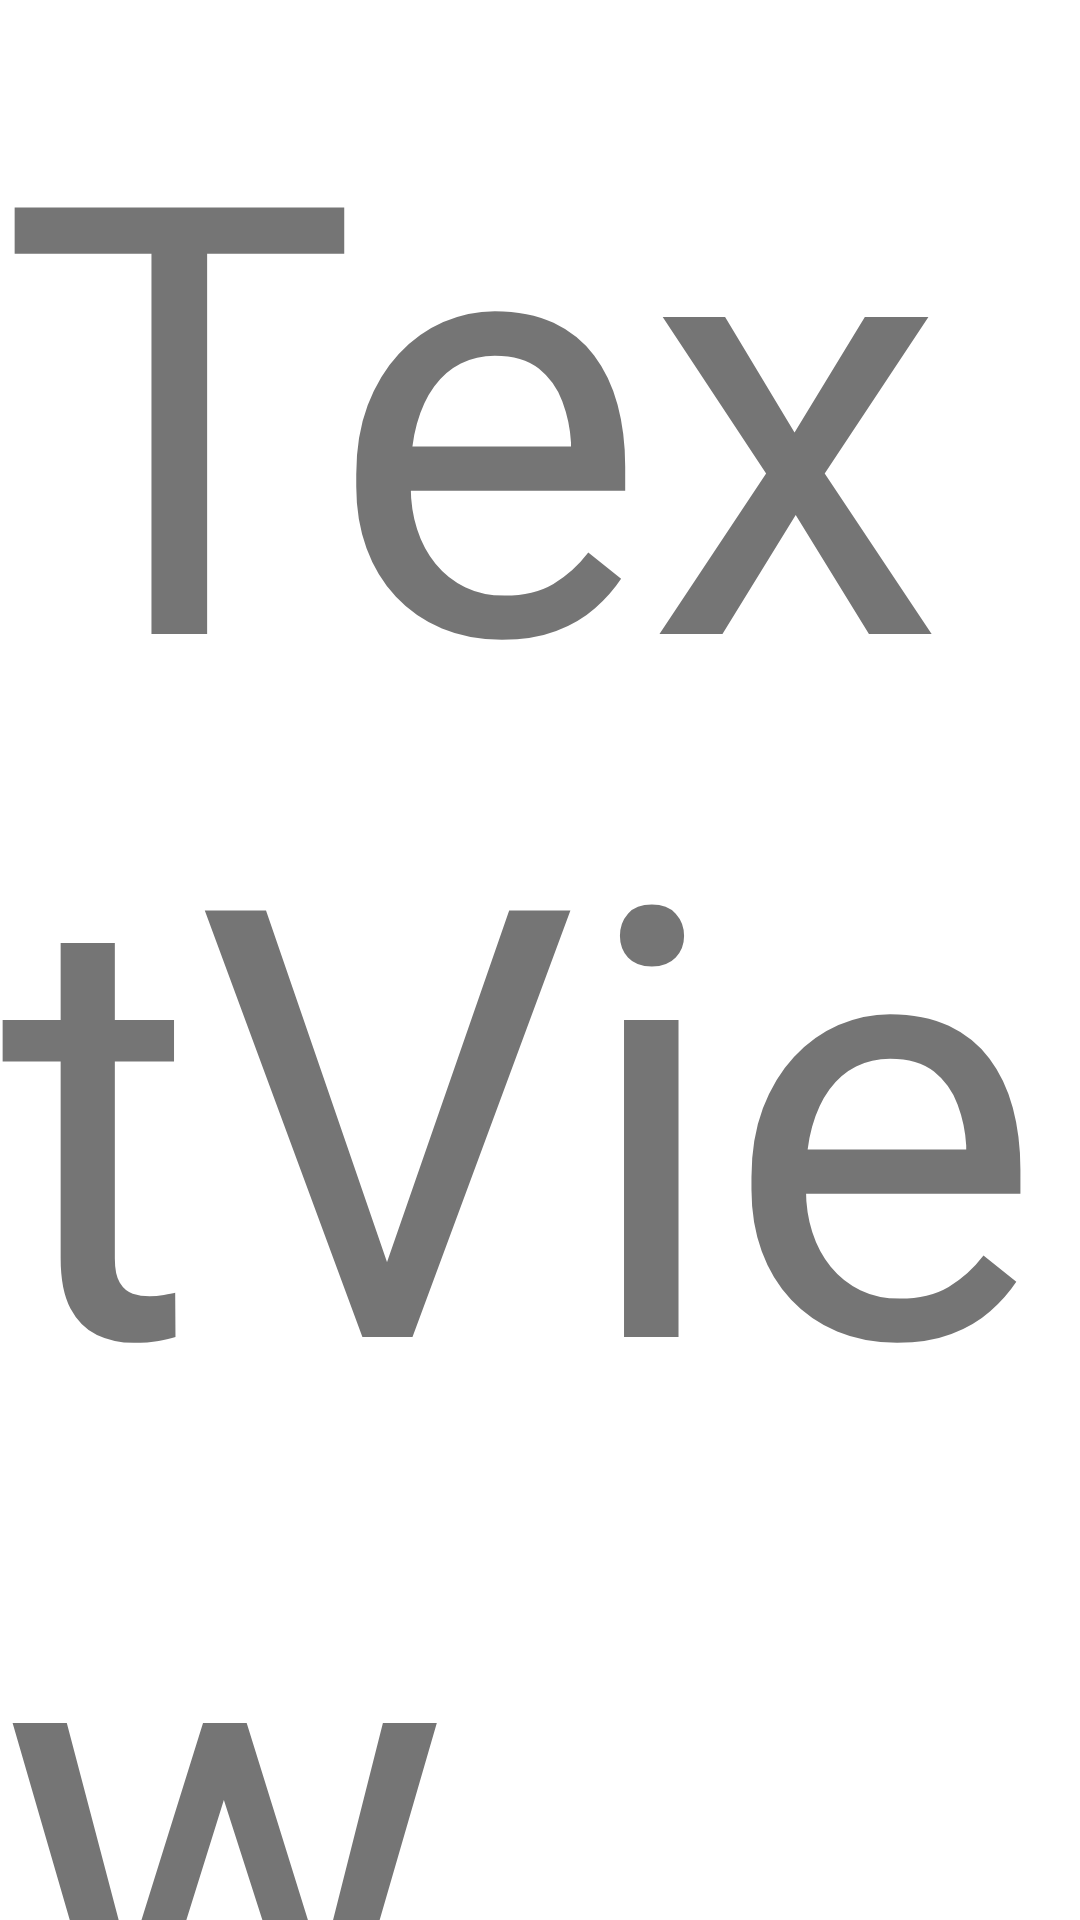

The Android layout XML behind this screen, and the referenced resources:
<!-- AndroidManifest.xml: application theme Theme.RickAndMortyTesting -->
<!-- res/layout/fragment_characters.xml -->
<?xml version="1.0" encoding="utf-8"?>
<androidx.constraintlayout.widget.ConstraintLayout
    xmlns:android="http://schemas.android.com/apk/res/android"
    xmlns:app="http://schemas.android.com/apk/res-auto"
    xmlns:tools="http://schemas.android.com/tools"
    android:layout_width="match_parent"
    android:layout_height="match_parent">

    <androidx.recyclerview.widget.RecyclerView
        android:id="@+id/recycler_characters"
        android:layout_width="0dp"
        android:layout_height="0dp"
        app:layoutManager="LinearLayoutManager"
        app:layout_constraintBottom_toBottomOf="parent"
        app:layout_constraintEnd_toEndOf="parent"
        app:layout_constraintStart_toStartOf="parent"
        app:layout_constraintTop_toTopOf="parent"
        tools:itemCount="5"
        tools:listitem="@layout/list_item_character">
    </androidx.recyclerview.widget.RecyclerView>

    <TextView
        android:id="@+id/textView"
        android:layout_width="wrap_content"
        android:layout_height="wrap_content"
        android:text="TextView"
        android:textSize="200sp"
        app:layout_constraintBottom_toBottomOf="parent"
        app:layout_constraintEnd_toEndOf="parent"
        app:layout_constraintStart_toStartOf="parent"
        app:layout_constraintTop_toTopOf="parent" />

</androidx.constraintlayout.widget.ConstraintLayout>
<!-- res/layout/list_item_character.xml (included above) -->
<?xml version="1.0" encoding="utf-8"?>
<androidx.constraintlayout.widget.ConstraintLayout
    xmlns:android="http://schemas.android.com/apk/res/android"
    xmlns:app="http://schemas.android.com/apk/res-auto"
    xmlns:tools="http://schemas.android.com/tools"
    android:layout_width="match_parent"
    android:layout_height="wrap_content"
    android:layout_marginVertical="5dp">

    <ImageView
        android:id="@+id/imageView"
        android:layout_width="120dp"
        android:layout_height="120dp"
        android:layout_marginStart="16dp"
        android:layout_marginTop="16dp"
        android:layout_marginBottom="16dp"
        app:layout_constraintBottom_toBottomOf="parent"
        app:layout_constraintStart_toStartOf="parent"
        app:layout_constraintTop_toTopOf="parent"
        tools:srcCompat="@tools:sample/avatars" />

    <LinearLayout
        android:layout_width="0dp"
        android:layout_height="wrap_content"
        android:layout_marginStart="8dp"
        android:layout_marginEnd="16dp"
        android:orientation="vertical"
        android:gravity="center"
        app:layout_constraintBottom_toBottomOf="parent"
        app:layout_constraintEnd_toEndOf="parent"
        app:layout_constraintStart_toEndOf="@+id/imageView"
        app:layout_constraintTop_toTopOf="parent">

        <TextView
            android:id="@+id/text_character_name"
            android:layout_width="match_parent"
            android:layout_height="wrap_content"
            android:paddingVertical="5dp"
            android:textSize="22sp"
            android:textStyle="bold"
            android:text="Character Name" />

        <TextView
            android:id="@+id/text_character_living_status"
            android:layout_width="match_parent"
            android:layout_height="wrap_content"
            android:paddingVertical="5dp"
            android:textSize="18sp"
            android:textStyle="bold"
            android:textColor="@android:color/holo_green_dark"
            tools:text="Dead or Alive" />

        <TextView
            android:id="@+id/text_character_species"
            android:layout_width="match_parent"
            android:layout_height="wrap_content"
            android:paddingVertical="5dp"
            android:textSize="22sp"
            android:textStyle="italic"
            tools:text="Character Species" />

    </LinearLayout>

</androidx.constraintlayout.widget.ConstraintLayout>
<!-- resources referenced by this layout -->
<resources>
  <style name="Theme.RickAndMortyTesting" parent="Theme.MaterialComponents.DayNight.DarkActionBar">
          
          <item name="colorPrimary">@color/purple_500</item>
          <item name="colorPrimaryVariant">@color/purple_700</item>
          <item name="colorOnPrimary">@color/white</item>
          
          <item name="colorSecondary">@color/teal_200</item>
          <item name="colorSecondaryVariant">@color/teal_700</item>
          <item name="colorOnSecondary">@color/black</item>
          
          <item name="android:statusBarColor">?attr/colorPrimaryVariant</item>
          
      </style>
  <!-- not gathered from this repository: default colours our renderer supplied (Android Studio template values) -->
  <color name="purple_500">#FF6200EE</color>
  <color name="purple_700">#FF3700B3</color>
  <color name="teal_200">#FF03DAC5</color>
  <color name="teal_700">#FF018786</color>
  <color name="black">#FF000000</color>
  <color name="white">#FFFFFFFF</color>
</resources>
